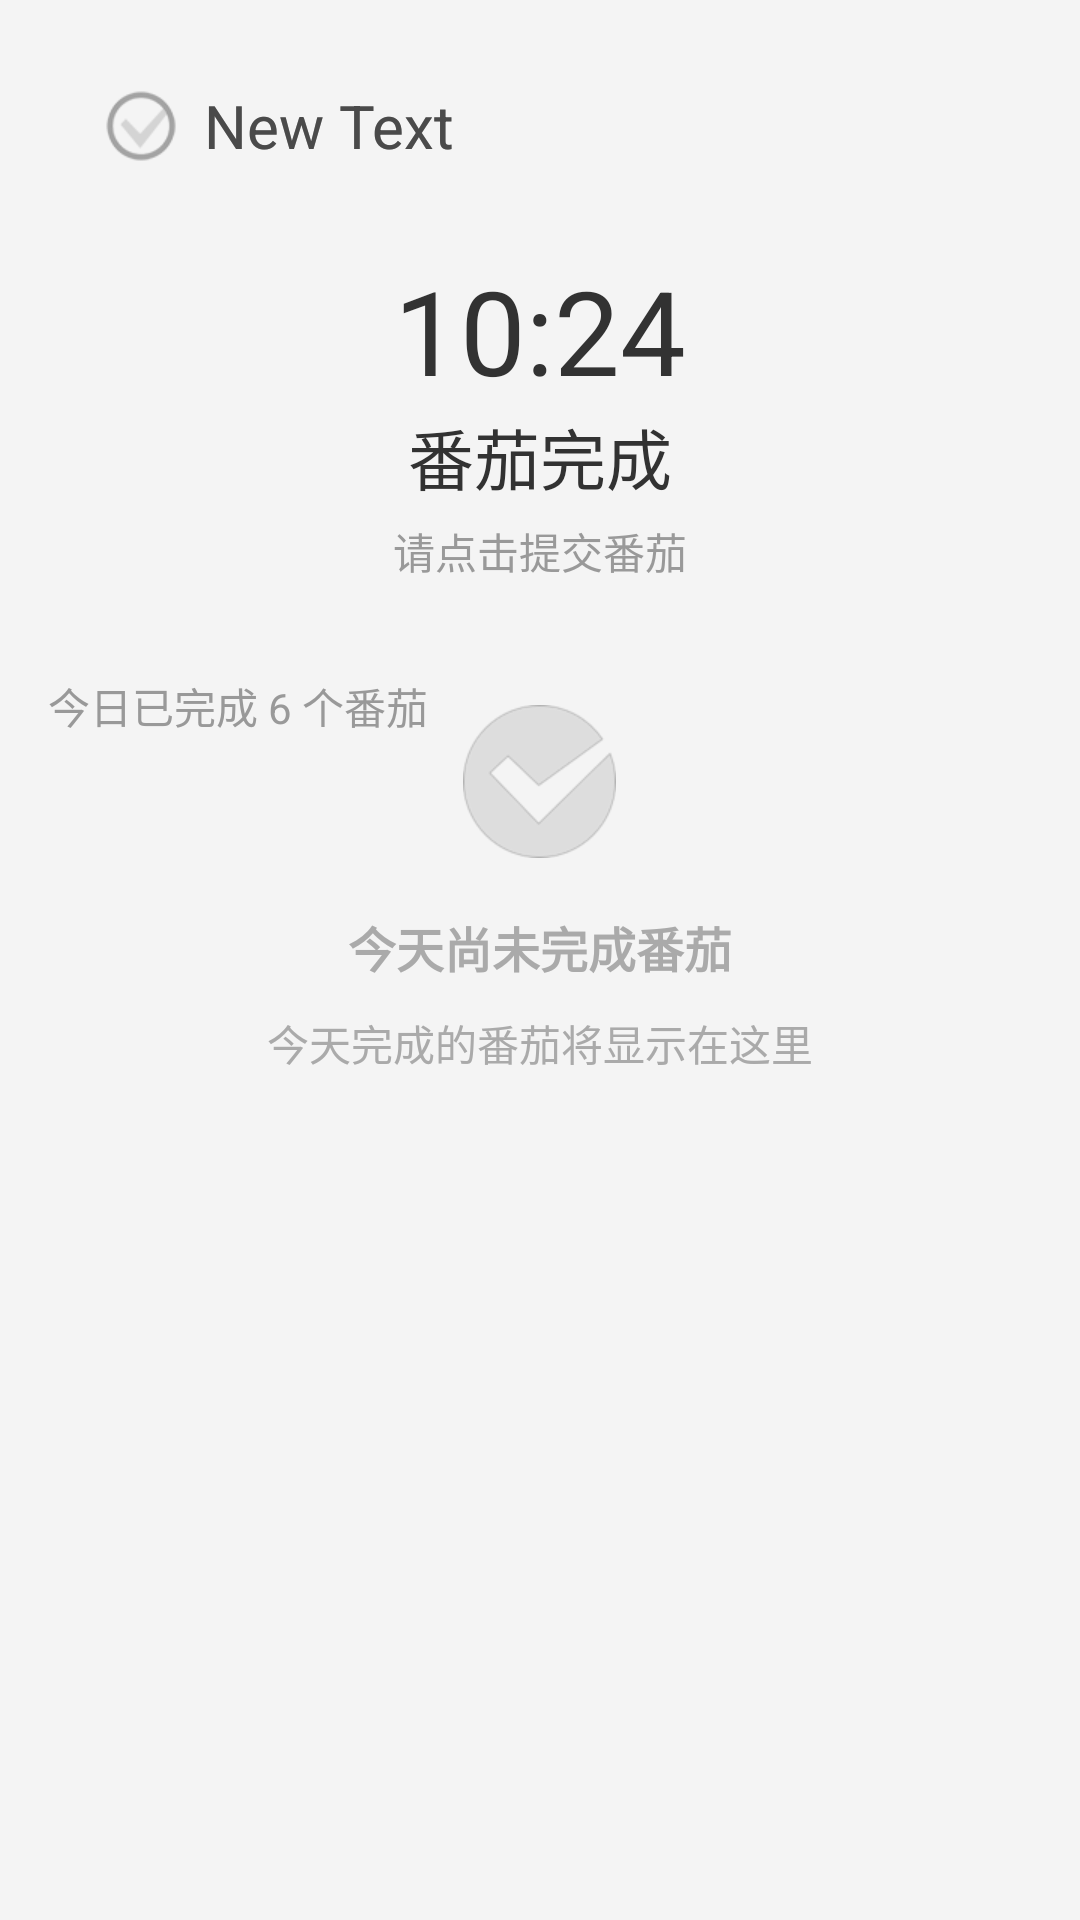

Android layout source for this screen:
<!-- AndroidManifest.xml: application theme AppTheme -->
<!-- res/layout/act_running.xml -->
<?xml version="1.0" encoding="utf-8"?>
<ScrollView xmlns:android="http://schemas.android.com/apk/res/android"
    android:id="@+id/activity_running_scroll_view"
    android:layout_width="fill_parent"
    android:layout_height="fill_parent"
    android:background="#fff4f4f4" >

    <RelativeLayout
        android:id="@+id/scrollView"
        android:layout_width="fill_parent"
        android:layout_height="wrap_content" >

        <LinearLayout
            android:id="@+id/top_layout_checked"
            android:layout_width="fill_parent"
            android:layout_height="wrap_content"
            android:layout_alignParentTop="true"
            android:layout_centerHorizontal="true"
            android:layout_marginLeft="@dimen/activity_horizontal_margin"
            android:layout_marginRight="@dimen/activity_horizontal_margin"
            android:layout_marginTop="@dimen/activity_vertical_margin"
            android:background="@drawable/card_background"
            android:gravity="center_vertical"
            android:paddingBottom="10.0dip"
            android:paddingLeft="15.0dip"
            android:paddingRight="15.0dip"
            android:paddingTop="10.0dip" >

            <CheckBox
                android:id="@+id/cb_top_checked"
                android:layout_width="wrap_content"
                android:layout_height="wrap_content"
                android:button="@drawable/cir_checkbox"
                android:checked="true"
                android:paddingLeft="5.0dip" />

            <TextView
                android:id="@+id/top_tv_checked"
                android:layout_width="wrap_content"
                android:layout_height="wrap_content"
                android:text="New Text"
                android:textColor="@color/todo_text_checked"
                android:textSize="20.0sp" />
        </LinearLayout>

        <LinearLayout
            android:id="@+id/top_layout_unchecked"
            android:layout_width="fill_parent"
            android:layout_height="wrap_content"
            android:layout_alignParentTop="true"
            android:layout_centerHorizontal="true"
            android:layout_marginLeft="@dimen/activity_horizontal_margin"
            android:layout_marginRight="@dimen/activity_horizontal_margin"
            android:layout_marginTop="@dimen/activity_vertical_margin"
            android:background="@drawable/card_background"
            android:gravity="center_vertical"
            android:orientation="horizontal"
            android:paddingBottom="10.0dip"
            android:paddingLeft="15.0dip"
            android:paddingRight="15.0dip"
            android:paddingTop="10.0dip" >

            <CheckBox
                android:id="@+id/cb_top_unchecked"
                android:layout_width="wrap_content"
                android:layout_height="wrap_content"
                android:layout_gravity="center_vertical"
                android:button="@drawable/cir_checkbox"
                android:checked="false"
                android:clickable="false"
                android:paddingLeft="5.0dip" />

            <TextView
                android:id="@+id/top_tv_unchecked"
                android:layout_width="fill_parent"
                android:layout_height="wrap_content"
                android:text="New Text"
                android:textColor="@color/todo_text_unchecked"
                android:textSize="20.0sp" />

            <CheckBox
                android:layout_width="wrap_content"
                android:layout_height="wrap_content"
                android:button="@drawable/cir_checkbox"
                android:visibility="invisible" />
        </LinearLayout>

        <LinearLayout
            android:id="@+id/linearLayout2"
            android:layout_width="fill_parent"
            android:layout_height="wrap_content"
            android:layout_below="@id/top_layout_unchecked"
            android:layout_centerHorizontal="true"
            android:layout_marginBottom="@dimen/activity_vertical_margin"
            android:layout_marginLeft="@dimen/activity_horizontal_margin"
            android:layout_marginRight="@dimen/activity_horizontal_margin"
            android:layout_marginTop="@dimen/activity_vertical_margin"
            android:background="@drawable/card_background"
            android:gravity="center_horizontal"
            android:orientation="vertical"
            android:paddingBottom="15.0dip" >








            <TextView
                android:id="@+id/tv_countdown"
                android:layout_width="wrap_content"
                android:layout_height="wrap_content"
                android:text="10:24"
                android:textSize="39.0dip"
                android:visibility="visible" />

            <LinearLayout
                android:id="@+id/layout_submit_tip"
                android:layout_width="fill_parent"
                android:layout_height="fill_parent"
                android:gravity="center_horizontal"
                android:orientation="vertical"
                android:visibility="visible" >

                <TextView
                    android:id="@+id/textView"
                    android:layout_width="wrap_content"
                    android:layout_height="wrap_content"
                    android:layout_marginBottom="5.0dip"
                    android:text="@string/pomo_finished"
                    android:textSize="22.0sp" />

                <TextView
                    android:id="@+id/click_tip_tv"
                    android:layout_width="wrap_content"
                    android:layout_height="wrap_content"
                    android:text="@string/click_to_submit_pomo"
                    android:textColor="#ff999999"
                    android:visibility="visible" />
            </LinearLayout>
        </LinearLayout>

        <TextView
            android:id="@+id/activity_running_today_pomo"
            android:layout_width="wrap_content"
            android:layout_height="wrap_content"
            android:layout_below="@id/linearLayout2"
            android:layout_marginBottom="10.0dip"
            android:layout_marginLeft="@dimen/activity_horizontal_margin"
            android:layout_marginRight="@dimen/activity_horizontal_margin"
            android:text="今日已完成 6 个番茄"
            android:textColor="#ff999999" />









        <LinearLayout
            android:id="@+id/no_record_layout"
            android:layout_width="fill_parent"
            android:layout_height="fill_parent"
            android:layout_below="@id/linearLayout2"
            android:gravity="center_horizontal"
            android:orientation="vertical" >

            <ImageView
                android:id="@+id/imageView"
                android:layout_width="wrap_content"
                android:layout_height="wrap_content"
                android:layout_marginBottom="18.0dip"
                android:layout_marginTop="10.0dip"
                android:src="@drawable/empty_running_view" />

            <TextView
                android:id="@+id/textView2"
                android:layout_width="wrap_content"
                android:layout_height="wrap_content"
                android:text="@string/today_no_pomos"
                android:textColor="#ffaaaaaa"
                android:textSize="16.0sp"
                android:textStyle="bold" />

            <TextView
                android:id="@+id/textView3"
                android:layout_width="wrap_content"
                android:layout_height="wrap_content"
                android:layout_marginTop="10.0dip"
                android:text="@string/today_no_pomos_subtitle"
                android:textColor="#ffaaaaaa" />
        </LinearLayout>
    </RelativeLayout>

</ScrollView>
<!-- resources referenced by this layout -->
<resources>
  <color name="todo_text_checked">#ff9b9b9b</color>
  <color name="todo_text_unchecked">#ff4a4a4a</color>
  <dimen name="activity_horizontal_margin">16.0dip</dimen>
  <dimen name="activity_vertical_margin">16.0dip</dimen>
  <!-- drawable cir_checkbox (drawable) -->
  <?xml version="1.0" encoding="utf-8"?>
  <selector
    xmlns:android="http://schemas.android.com/apk/res/android">
      <item android:state_checked="true" android:drawable="@drawable/cir_checkbox_on" />
      <item android:state_checked="false" android:drawable="@drawable/cir_checkbox_off" />
  </selector>
  <!-- drawable empty_running_view: png bitmap (drawable-xhdpi, 3482 bytes) -->
  <string name="click_to_submit_pomo">请点击提交番茄</string>
  <string name="pomo_finished">番茄完成</string>
  <string name="today_no_pomos">今天尚未完成番茄</string>
  <string name="today_no_pomos_subtitle">今天完成的番茄将显示在这里</string>
  <style name="AppTheme" parent="AppBaseTheme">
          <item name="android:windowNoTitle">true</item>
      </style>
  <!-- drawable cir_checkbox_on: png bitmap (drawable-xhdpi, 1778 bytes) -->
  <!-- drawable cir_checkbox_off: png bitmap (drawable-xhdpi, 2023 bytes) -->
  <style name="AppBaseTheme" parent="android:Theme.Light">
          
      </style>
</resources>
